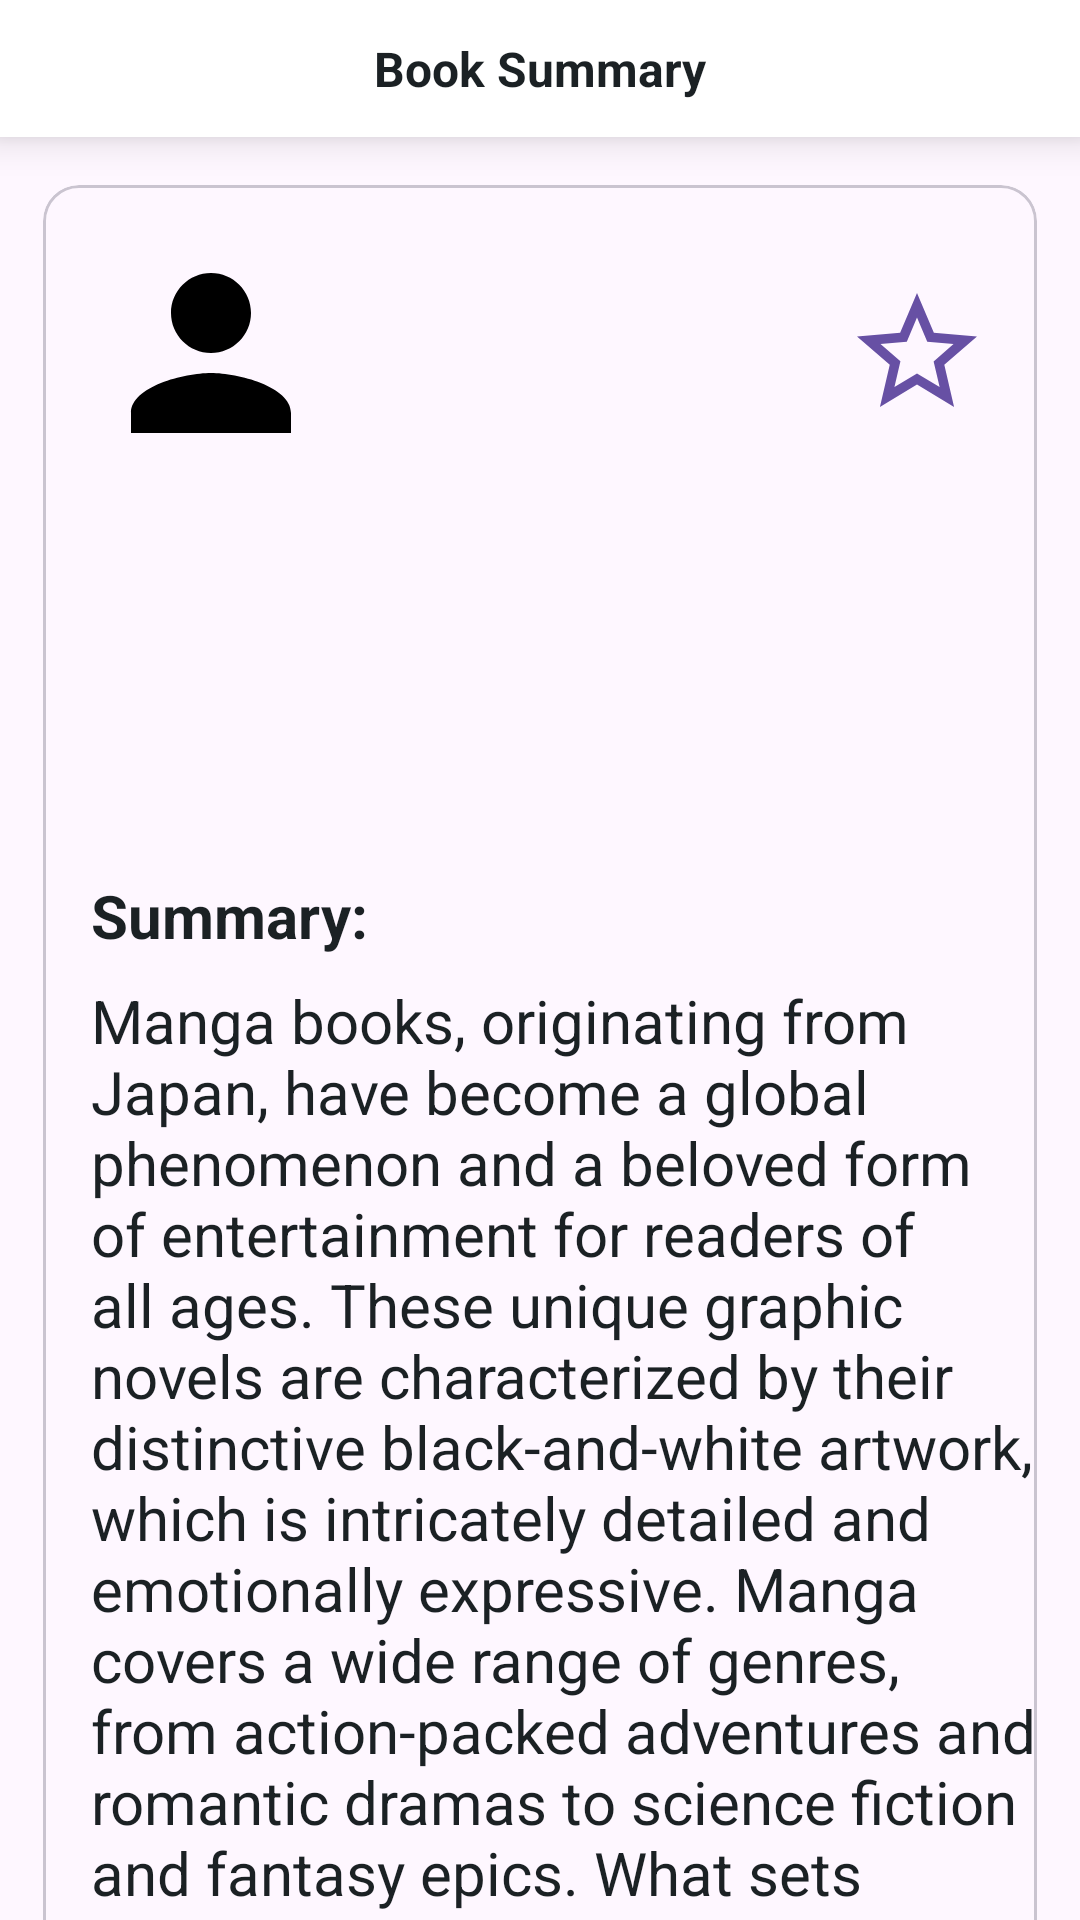

Android layout source for this screen:
<!-- AndroidManifest.xml: application theme Theme.ShelfApp -->
<!-- res/layout/fragment_book_detail.xml -->
<?xml version="1.0" encoding="utf-8"?>
<androidx.constraintlayout.widget.ConstraintLayout xmlns:android="http://schemas.android.com/apk/res/android"
    xmlns:app="http://schemas.android.com/apk/res-auto"
    xmlns:tools="http://schemas.android.com/tools"
    android:layout_width="match_parent"
    android:layout_height="match_parent"
    tools:context=".ui.bookdetail.BookDetailFragment">

    <androidx.constraintlayout.widget.ConstraintLayout
        android:id="@+id/clActionBar"
        style="@style/TextAppearance.AppCompat.Widget.ActionBar.Title"
        android:layout_width="match_parent"
        android:layout_height="wrap_content"
        android:background="@color/white"
        android:elevation="8dp"
        android:paddingTop="12dp"
        android:paddingBottom="12dp"
        app:layout_constraintEnd_toEndOf="parent"
        app:layout_constraintHorizontal_bias="1.0"
        app:layout_constraintStart_toStartOf="parent"
        app:layout_constraintTop_toTopOf="parent">

        <TextView
            android:id="@+id/tvYourBookshelf"
            android:layout_width="wrap_content"
            android:layout_height="wrap_content"
            android:text="@string/msg_book_summary"
            android:textColor="@color/black100"
            android:textSize="@dimen/font_size_16"
            android:textStyle="bold"
            app:layout_constraintBottom_toBottomOf="parent"
            app:layout_constraintEnd_toEndOf="parent"
            app:layout_constraintStart_toStartOf="parent"
            app:layout_constraintTop_toTopOf="parent" />

    </androidx.constraintlayout.widget.ConstraintLayout>

    <androidx.core.widget.NestedScrollView
        android:layout_width="match_parent"
        android:layout_height="@dimen/wrap_constraint"
        app:layout_constraintBottom_toBottomOf="parent"
        app:layout_constraintTop_toBottomOf="@+id/clActionBar">

        <androidx.constraintlayout.widget.ConstraintLayout
            android:layout_width="match_parent"
            android:layout_height="wrap_content"
            android:layout_marginBottom="@dimen/dimen_24">

            <androidx.constraintlayout.widget.Guideline
                android:id="@+id/verticalGuideline4"
                android:layout_width="wrap_content"
                android:layout_height="wrap_content"
                android:orientation="vertical"
                app:layout_constraintGuide_percent="0.04" />

            <androidx.constraintlayout.widget.Guideline
                android:id="@+id/verticalGuideline96"
                android:layout_width="wrap_content"
                android:layout_height="wrap_content"
                android:orientation="vertical"
                app:layout_constraintGuide_percent="0.96" />

            <com.google.android.material.card.MaterialCardView
                android:id="@+id/mcvBook"
                android:layout_width="@dimen/wrap_constraint"
                android:layout_height="wrap_content"
                android:layout_marginVertical="@dimen/dimen_16"
                app:cardCornerRadius="12dp"
                app:layout_constraintEnd_toEndOf="@+id/verticalGuideline96"
                app:layout_constraintStart_toStartOf="@+id/verticalGuideline4"
                app:layout_constraintTop_toTopOf="parent">

                <androidx.constraintlayout.widget.ConstraintLayout
                    android:layout_width="match_parent"
                    android:layout_height="wrap_content">

                    <ImageView
                        android:id="@+id/ivImage"
                        android:layout_width="@dimen/dimen_80"
                        android:layout_height="@dimen/dimen_80"
                        android:layout_margin="@dimen/dimen_16"
                        android:adjustViewBounds="true"
                        android:scaleType="fitCenter"
                        android:src="@drawable/ic_person"
                        app:layout_constraintStart_toStartOf="parent"
                        app:layout_constraintTop_toTopOf="parent" />

                    <TextView
                        android:id="@+id/tvTitle"
                        android:layout_width="0dp"
                        android:layout_height="wrap_content"
                        android:layout_marginStart="@dimen/dimen_8"
                        android:layout_marginEnd="@dimen/dimen_8"
                        android:ellipsize="end"
                        android:maxLines="2"
                        android:textColor="@color/black100"
                        android:textSize="@dimen/font_size_20"
                        app:layout_constraintEnd_toStartOf="@+id/ivStar"
                        app:layout_constraintStart_toEndOf="@id/ivImage"
                        app:layout_constraintTop_toTopOf="@+id/ivImage"
                        tools:text="Title of manga" />

                    <ImageView
                        android:id="@+id/ivStar"
                        android:layout_width="@dimen/dimen_48"
                        android:layout_height="@dimen/dimen_48"
                        android:layout_margin="@dimen/dimen_16"
                        android:adjustViewBounds="true"
                        android:scaleType="fitCenter"
                        android:src="@drawable/ic_star_border"
                        app:layout_constraintEnd_toEndOf="parent"
                        app:layout_constraintBottom_toBottomOf="@+id/tvHits"
                        app:layout_constraintTop_toTopOf="@+id/tvTitle" />

                    <TextView
                        android:id="@+id/tvHits"
                        android:layout_width="0dp"
                        android:layout_height="wrap_content"
                        android:layout_marginStart="@dimen/dimen_8"
                        android:layout_marginEnd="@dimen/dimen_8"
                        android:textColor="@color/black100"
                        android:textSize="@dimen/font_size_20"
                        app:layout_constraintBottom_toBottomOf="@+id/ivImage"
                        app:layout_constraintStart_toEndOf="@id/ivImage"
                        app:layout_constraintEnd_toStartOf="@+id/ivStar"
                        tools:text="Hits: 4565" />

                    <TextView
                        android:id="@+id/tvAlias"
                        android:layout_width="0dp"
                        android:layout_height="wrap_content"
                        android:layout_marginStart="@dimen/dimen_16"
                        android:layout_marginTop="@dimen/dimen_48"
                        android:textColor="@color/black100"
                        android:textSize="@dimen/font_size_20"
                        app:layout_constraintStart_toStartOf="parent"
                        app:layout_constraintTop_toBottomOf="@+id/ivImage"
                        tools:text="Alias: Alias of manga" />

                    <TextView
                        android:id="@+id/tvUpdated"
                        android:layout_width="0dp"
                        android:layout_height="wrap_content"
                        android:layout_marginStart="@dimen/dimen_16"
                        android:layout_marginTop="@dimen/dimen_16"
                        android:textColor="@color/black100"
                        android:textSize="@dimen/font_size_20"
                        app:layout_constraintStart_toStartOf="parent"
                        app:layout_constraintTop_toBottomOf="@+id/tvAlias"
                        tools:text="Updated on- 19th Nov 1999" />

                    <TextView
                        android:id="@+id/tvSummary"
                        android:layout_width="0dp"
                        android:layout_height="wrap_content"
                        android:layout_marginStart="@dimen/dimen_16"
                        android:layout_marginTop="@dimen/dimen_16"
                        android:text="@string/label_summary"
                        android:textColor="@color/black100"
                        android:textSize="@dimen/font_size_20"
                        android:textStyle="bold"
                        app:layout_constraintStart_toStartOf="parent"
                        app:layout_constraintTop_toBottomOf="@+id/tvUpdated" />

                    <TextView
                        android:id="@+id/tvSummaryDetail"
                        android:layout_width="0dp"
                        android:layout_height="wrap_content"
                        android:layout_marginStart="@dimen/dimen_16"
                        android:layout_marginTop="@dimen/dimen_8"
                        android:layout_marginBottom="@dimen/dimen_8"
                        android:text="@string/label_summary_detail"
                        android:textColor="@color/black100"
                        android:textSize="@dimen/font_size_20"
                        app:layout_constraintBottom_toBottomOf="parent"
                        app:layout_constraintEnd_toEndOf="parent"
                        app:layout_constraintStart_toStartOf="parent"
                        app:layout_constraintTop_toBottomOf="@+id/tvSummary" />

                </androidx.constraintlayout.widget.ConstraintLayout>

            </com.google.android.material.card.MaterialCardView>

        </androidx.constraintlayout.widget.ConstraintLayout>

    </androidx.core.widget.NestedScrollView>

</androidx.constraintlayout.widget.ConstraintLayout>
<!-- resources referenced by this layout -->
<resources>
  <color name="black100">#1B2124</color>
  <color name="white">#FFFFFFFF</color>
  <dimen name="dimen_16">16dp</dimen>
  <dimen name="dimen_24">24dp</dimen>
  <dimen name="dimen_48">48dp</dimen>
  <dimen name="dimen_8">8dp</dimen>
  <dimen name="dimen_80">80dp</dimen>
  <dimen name="font_size_16">16sp</dimen>
  <dimen name="font_size_20">20sp</dimen>
  <dimen name="wrap_constraint">0dp</dimen>
  <!-- drawable ic_person (drawable) -->
  <vector xmlns:android="http://schemas.android.com/apk/res/android"
      android:width="24dp"
      android:height="24dp"
      android:tint="@color/black"
      android:viewportWidth="24.0"
      android:viewportHeight="24.0">
      <path
          android:fillColor="@color/black"
          android:pathData="M12,12c2.21,0 4,-1.79 4,-4s-1.79,-4 -4,-4 -4,1.79 -4,4 1.79,4 4,4zM12,14c-2.67,0 -8,1.34 -8,4v2h16v-2c0,-2.66 -5.33,-4 -8,-4z" />
  </vector>
  <!-- drawable ic_star_border (drawable) -->
  <vector xmlns:android="http://schemas.android.com/apk/res/android"
      android:width="24dp"
      android:height="24dp"
      android:tint="#6750a4"
      android:viewportWidth="24"
      android:viewportHeight="24">
      <path
          android:fillColor="@android:color/white"
          android:pathData="M22,9.24l-7.19,-0.62L12,2 9.19,8.63 2,9.24l5.46,4.73L5.82,21 12,17.27 18.18,21l-1.63,-7.03L22,9.24zM12,15.4l-3.76,2.27 1,-4.28 -3.32,-2.88 4.38,-0.38L12,6.1l1.71,4.04 4.38,0.38 -3.32,2.88 1,4.28L12,15.4z" />
  </vector>
  <string name="label_summary">Summary:</string>
  <string name="label_summary_detail">Manga books, originating from Japan, have become a global phenomenon and a beloved form of entertainment for readers of all ages. These unique graphic novels are characterized by their distinctive black-and-white artwork, which is intricately detailed and emotionally expressive. Manga covers a wide range of genres, from action-packed adventures and romantic dramas to science fiction and fantasy epics. What sets manga apart is its ability to explore complex narratives and character development, often delving into cultural, social, and psychological themes. With a dedicated fan base worldwide, manga has transcended language barriers, making it accessible to readers everywhere. Its influence extends beyond print, with numerous adaptations into anime series and movies. Whether you are drawn to the captivating storytelling or the artistry of each page, manga books offer an immersive and diverse reading experience that continues to captivate and inspire readers across the globe.</string>
  <string name="msg_book_summary">Book Summary</string>
  <style name="Theme.ShelfApp" parent="Base.Theme.ShelfApp">
          <item name="android:statusBarColor">@android:color/transparent</item>
      </style>
  <color name="black">#FF000000</color>
  <style name="Base.Theme.ShelfApp" parent="Theme.Material3.DayNight.NoActionBar">
          
          
      </style>
</resources>
